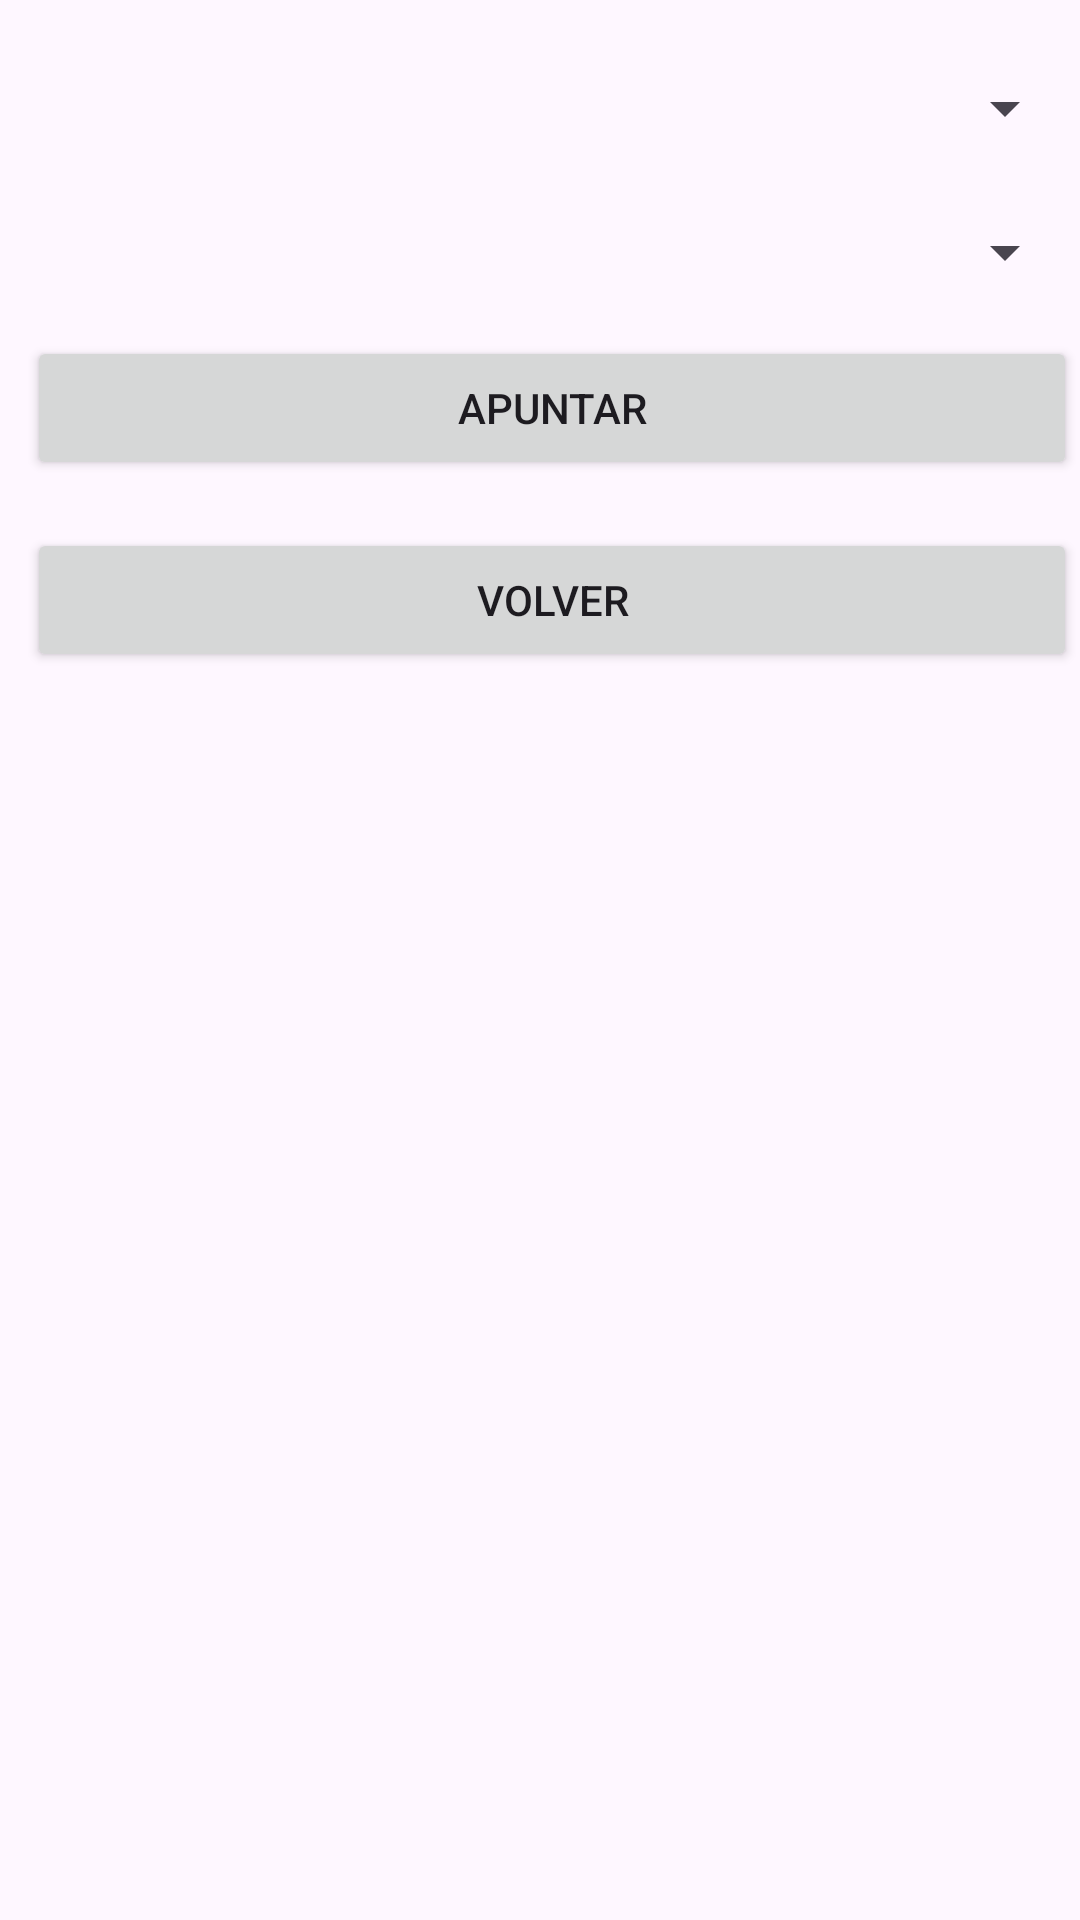

Write the Android layout XML for this screen, with the resource values it uses.
<!-- AndroidManifest.xml: application theme Theme.PracticaMagic -->
<!-- res/layout/activity_apuntarse.xml -->
<?xml version="1.0" encoding="utf-8"?>
<androidx.constraintlayout.widget.ConstraintLayout xmlns:android="http://schemas.android.com/apk/res/android"
    xmlns:app="http://schemas.android.com/apk/res-auto"
    xmlns:tools="http://schemas.android.com/tools"
    android:layout_width="match_parent"
    android:layout_height="match_parent"
    tools:context=".eventos.Apuntarse">

    <Spinner
        android:id="@+id/spinner_persona"
        android:layout_width="350dp"
        android:layout_height="wrap_content"
        android:layout_marginStart="8dp"
        android:layout_marginTop="24dp"
        android:contextClickable="true"
        android:visibility="visible"
        app:layout_constraintEnd_toEndOf="parent"
        app:layout_constraintHorizontal_bias="0.5"
        app:layout_constraintStart_toStartOf="parent"
        app:layout_constraintTop_toTopOf="parent" />

    <Spinner
        android:id="@+id/spinner_evento"
        android:layout_width="350dp"
        android:layout_height="wrap_content"
        android:layout_marginStart="8dp"
        android:layout_marginTop="24dp"
        android:spinnerMode="dropdown"
        android:visibility="visible"
        app:layout_constraintEnd_toEndOf="parent"
        app:layout_constraintHorizontal_bias="0.5"
        app:layout_constraintStart_toStartOf="parent"
        app:layout_constraintTop_toBottomOf="@+id/spinner_persona" />

    <Button
        android:id="@+id/apuntarse"
        android:layout_width="350dp"
        android:layout_height="wrap_content"
        android:layout_marginStart="8dp"
        android:layout_marginTop="16dp"
        android:text="APUNTAR"
        app:layout_constraintEnd_toEndOf="parent"
        app:layout_constraintHorizontal_bias="0.5"
        app:layout_constraintStart_toStartOf="parent"
        app:layout_constraintTop_toBottomOf="@+id/spinner_evento" />

    <Button
        android:id="@+id/volver_apuntarse"
        android:layout_width="350dp"
        android:layout_height="wrap_content"
        android:layout_marginStart="8dp"
        android:layout_marginTop="16dp"
        android:text="Volver"
        app:layout_constraintEnd_toEndOf="parent"
        app:layout_constraintHorizontal_bias="0.5"
        app:layout_constraintStart_toStartOf="parent"
        app:layout_constraintTop_toBottomOf="@+id/apuntarse" />


</androidx.constraintlayout.widget.ConstraintLayout>
<!-- resources referenced by this layout -->
<resources>
  <style name="Theme.PracticaMagic" parent="Base.Theme.PracticaMagic" />
  <style name="Base.Theme.PracticaMagic" parent="Theme.Material3.DayNight">
          
          
      </style>
</resources>
